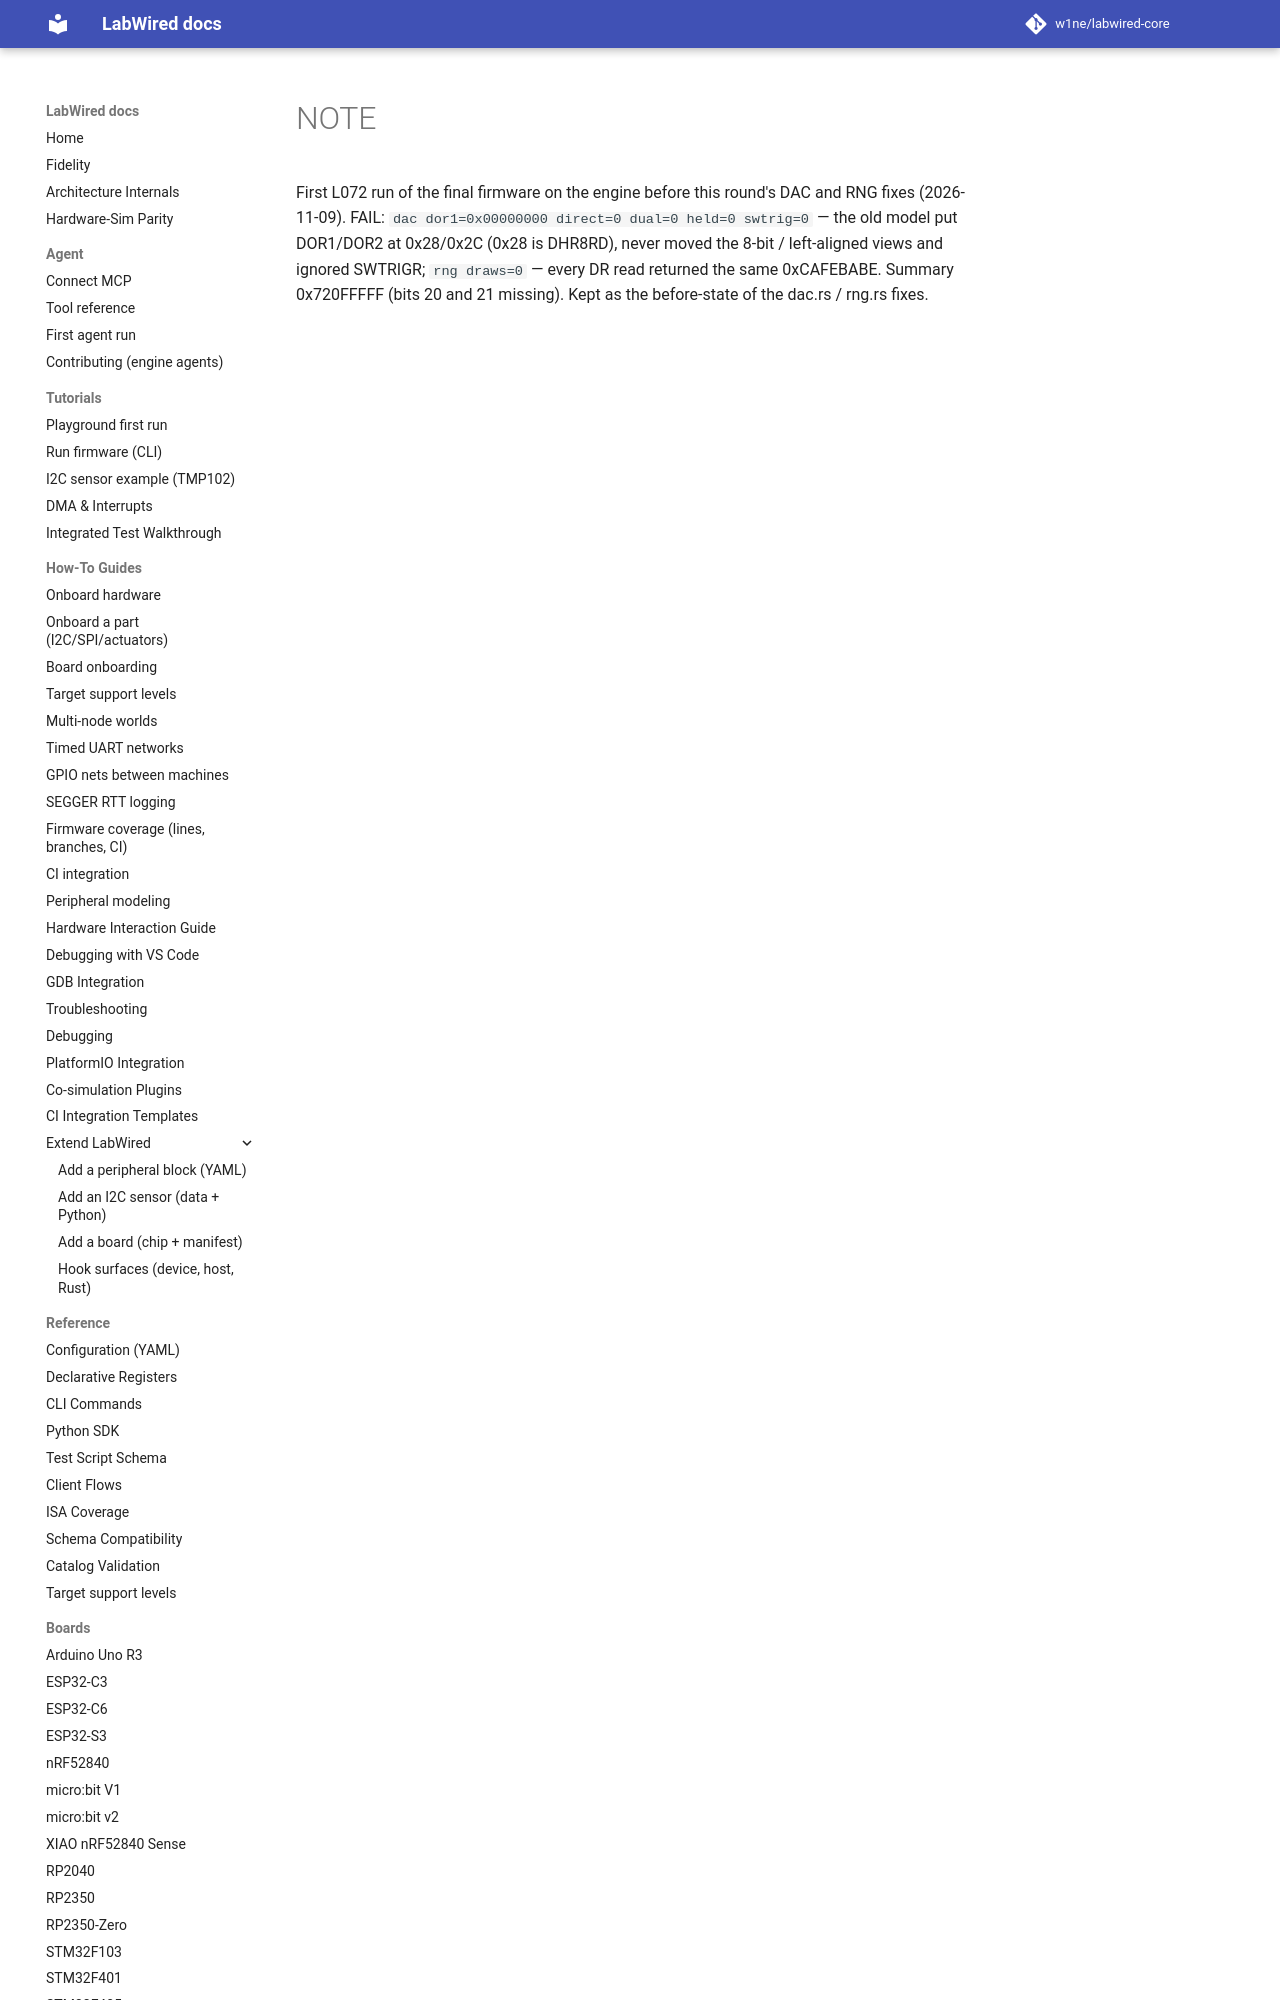

repository: w1ne/labwired-core · page: coverage/renode-onboarding/attempt-history/stm32l072/2026-11-09-pre-fix-dac-rng/NOTE/index.html · generator: mkdocs

First L072 run of the final firmware on the engine before this round's DAC
and RNG fixes (2026-11-09). FAIL: `dac dor1=0x00000000 direct=0 dual=0
held=0 swtrig=0` — the old model put DOR1/DOR2 at 0x28/
